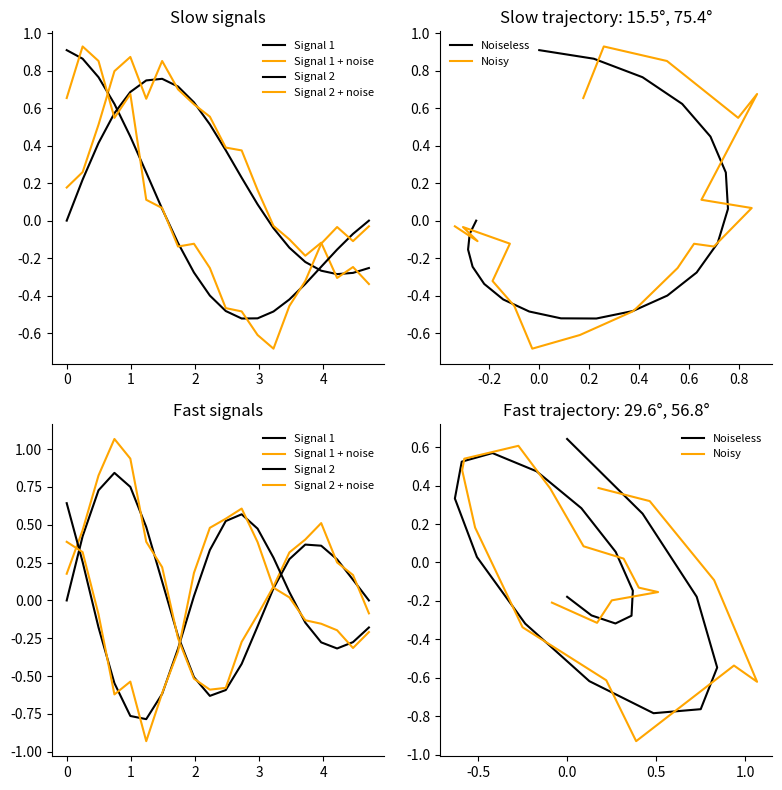

Here is the Python script that generated this plot:
import numpy as np
import matplotlib.pyplot as plt
%config InlineBackend.figure_format = 'retina'
from scipy.stats import norm

# Set constants
nSteps = 20
timeVec = np.linspace(0, 1.5 * np.pi, nSteps)
ramp = norm.cdf(timeVec, loc=np.pi, scale=3 * np.pi / 4)

slowSignal1 = (1 - ramp) * np.sin(timeVec)
slowSignal2 = (1 - ramp) * np.cos(timeVec)

fastSignal1 = (1 - ramp) * np.sin(2 * timeVec)
fastSignal2 = (1 - ramp) * np.cos(2 * timeVec + np.pi / 4)

# Reproducible additive noise
np.random.seed(0)
noiseSeries1 = 0.1 * np.random.randn(len(timeVec))
noiseSeries2 = 0.1 * np.random.randn(len(timeVec))

# Construct trajectories
slowSignalTraj = np.vstack([slowSignal1, slowSignal2])
slowNoisyTraj = np.vstack([slowSignal1 + noiseSeries1, slowSignal2 + noiseSeries2])
fastSignalTraj = np.vstack([fastSignal1, fastSignal2])
fastNoisyTraj = np.vstack([fastSignal1 + noiseSeries1, fastSignal2 + noiseSeries2])

trajectories = [slowSignalTraj, slowNoisyTraj, fastSignalTraj, fastNoisyTraj]
trajCurv = np.zeros(4)

# Compute trajectory curvature
for iT, traj in enumerate(trajectories):
    diffMat = np.diff(traj, axis=1)
    vectorLength = np.sqrt(np.sum(diffMat**2, axis=0))
    diffMatNl = diffMat / vectorLength

    cosAngles = np.sum(diffMatNl[:, :-1] * diffMatNl[:, 1:], axis=0)
    cosAngles = np.clip(cosAngles, -1, 1)
    trajCurv[iT] = np.mean(np.degrees(np.arccos(cosAngles)))

print(f"Slow signal curvature: {trajCurv[0]:.2f}°")
print(f"Slow noisy curvature: {trajCurv[1]:.2f}°")
print(f"Fast signal curvature: {trajCurv[2]:.2f}°")
print(f"Fast noisy curvature: {trajCurv[3]:.2f}°")

# Plot signals and trajectories
fig, axes = plt.subplots(2, 2, figsize=(8, 8))

axes[0, 0].plot(timeVec, slowSignal1, label="Signal 1", color="black")
axes[0, 0].plot(timeVec, slowSignal1 + noiseSeries1, label="Signal 1 + noise", color="orange")
axes[0, 0].plot(timeVec, slowSignal2, label="Signal 2", color="black")
axes[0, 0].plot(timeVec, slowSignal2 + noiseSeries2, label="Signal 2 + noise", color="orange")
axes[0, 0].set_title("Slow signals")
axes[0, 0].set_box_aspect(1)

axes[0, 1].plot(slowSignal1, slowSignal2, label="Noiseless", color="black")
axes[0, 1].plot(slowSignal1 + noiseSeries1, slowSignal2 + noiseSeries2, label="Noisy", color="orange")
axes[0, 1].set_title(f"Slow trajectory: {trajCurv[0]:.1f}°, {trajCurv[1]:.1f}°")
axes[0, 1].set_box_aspect(1)

axes[1, 0].plot(timeVec, fastSignal1, label="Signal 1", color="black")
axes[1, 0].plot(timeVec, fastSignal1 + noiseSeries1, label="Signal 1 + noise", color="orange")
axes[1, 0].plot(timeVec, fastSignal2, label="Signal 2", color="black")
axes[1, 0].plot(timeVec, fastSignal2 + noiseSeries2, label="Signal 2 + noise", color="orange")
axes[1, 0].set_title("Fast signals")
axes[1, 0].set_box_aspect(1)

axes[1, 1].plot(fastSignal1, fastSignal2, label="Noiseless", color="black")
axes[1, 1].plot(fastSignal1 + noiseSeries1, fastSignal2 + noiseSeries2, label="Noisy", color="orange")
axes[1, 1].set_title(f"Fast trajectory: {trajCurv[2]:.1f}°, {trajCurv[3]:.1f}°")
axes[1, 1].set_box_aspect(1)

for ax in axes.flat:
    ax.spines["top"].set_visible(False)
    ax.spines["right"].set_visible(False)

axes[0, 0].legend(frameon=False, fontsize=8)
axes[0, 1].legend(frameon=False, fontsize=8)
axes[1, 0].legend(frameon=False, fontsize=8)
axes[1, 1].legend(frameon=False, fontsize=8)

plt.tight_layout()
plt.show()
